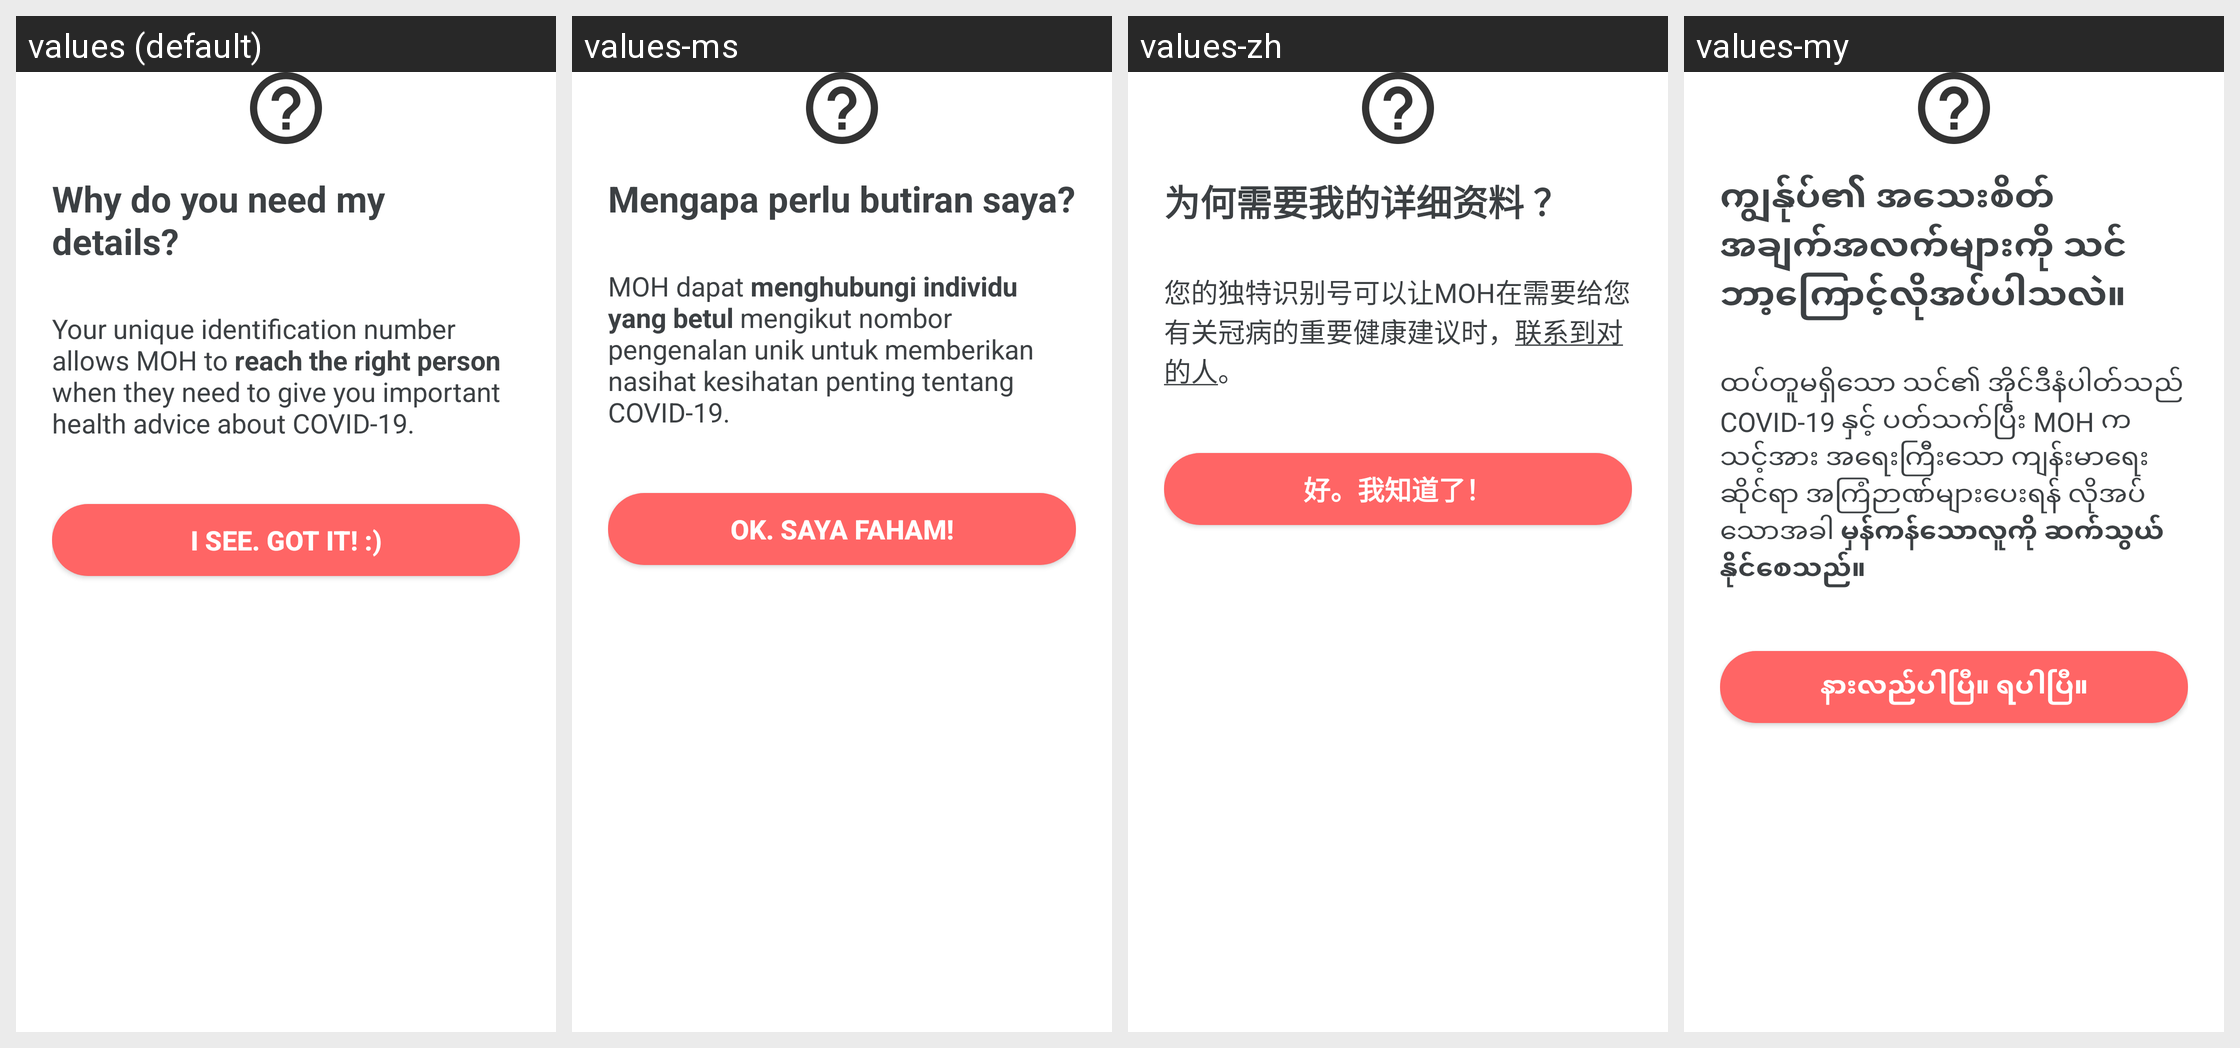

Locale-by-locale string values for the Android screen shown in this grid:
Android screen res/layout/dialog_why_need_detail.xml rendered under 4 locales, left to right: values (default), values-ms, values-zh, values-my. Device: Nexus 5 (rendered at 1080×1920; each locale shown at half size, 540×960, under a caption strip naming it); theme AppTheme.NoActionBar.
Other locales in the repository, not shown: values-bn, values-hi, values-ta, values-th.
Strings drawn on this screen, with the default value and each locale's value (text and hints the layout hard-codes, and strings that could not be matched under every locale, appear in the picture but are not listed):

why_need_detail
  values: Why do you need my details?
  values-ms: Mengapa perlu butiran saya?
  values-zh: 为何需要我的详细资料 ？
  values-my: ကျွန်ုပ်၏ အသေးစိတ် အချက်အလက်များကို သင် ဘာ့ကြောင့်လိုအပ်ပါသလဲ။

why_need_detail_desc
  values: Your unique identification number allows MOH to reach the right person when they need to give you important health advice about COVID-19.
  values-ms: MOH dapat menghubungi individu yang betul mengikut nombor pengenalan unik untuk memberikan nasihat kesihatan penting tentang COVID-19.
  values-zh: 您的独特识别号可以让MOH在需要给您有关冠病的重要健康建议时，联系到对的人。
  values-my: ထပ်တူမရှိသော သင်၏ အိုင်ဒီနံပါတ်သည် COVID-19 နှင့် ပတ်သက်ပြီး MOH က သင့်အား အရေးကြီးသော ကျန်းမာရေးဆိုင်ရာ အကြံဉာဏ်များပေးရန် လိုအပ်သောအခါ မှန်ကန်သောလူကို ဆက်သွယ်နိုင်စေသည်။

i_see_got_it
  values: I see. Got it! :)
  values-ms: OK. SAYA FAHAM!
  values-zh: 好。我知道了！
  values-my: နားလည်ပါပြီ။ ရပါပြီ။
